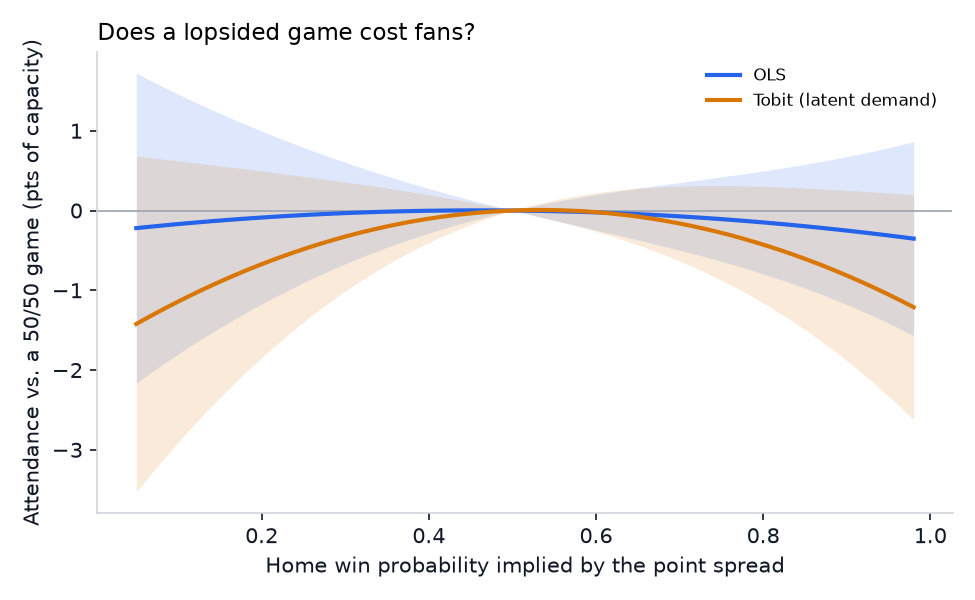

The table this chart was drawn from, first rows:
model, curvature, curvature_p_value, peak_home_win_prob, peak_ci_low, peak_ci_high
OLS, -0.0132, 0.6415, 0.4613, -0.5672, 1.49
OLS + Elo ratings, 0.0049, 0.8611, -0.3006, -11.08, 10.48
OLS, team x season FE, 0.0137, 0.6203, 2.224, -4.229, 8.678
Tobit (latent demand), -0.0611, 0.055, 0.5335, 0.3301, 0.7369
